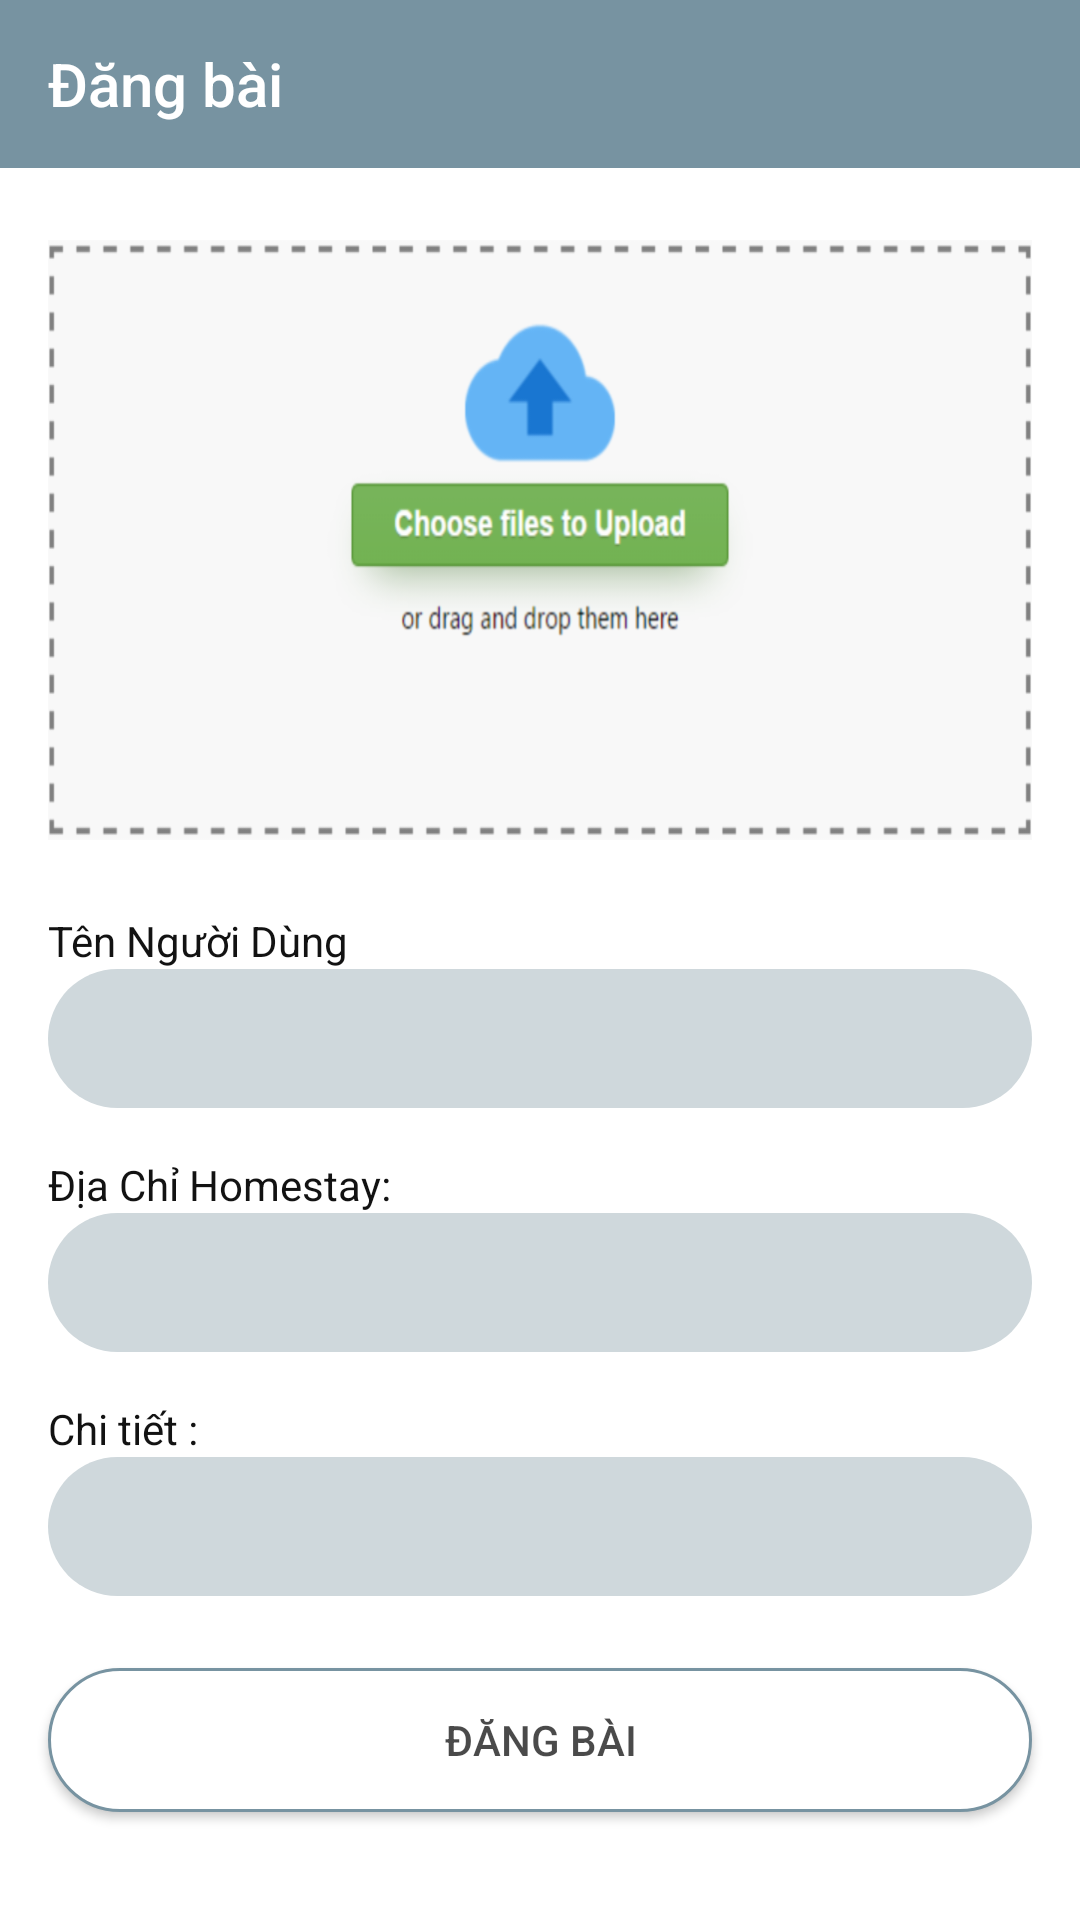

Reconstruct the res/layout file that produces this screen, plus the resources it refers to.
<!-- AndroidManifest.xml: activity theme AppTheme -->
<!-- res/layout/activity_post_luxury.xml -->
<?xml version="1.0" encoding="utf-8"?>
<androidx.constraintlayout.widget.ConstraintLayout xmlns:android="http://schemas.android.com/apk/res/android"
    xmlns:app="http://schemas.android.com/apk/res-auto"
    xmlns:tools="http://schemas.android.com/tools"
    android:layout_width="match_parent"
    android:layout_height="match_parent"
    android:background="?attr/switch_black_white"
    tools:context=".ui.main.social.post.PostLuxuryActivity">

    <androidx.appcompat.widget.Toolbar
        android:id="@+id/toolbarPostLuxury"
        android:layout_width="match_parent"
        android:layout_height="wrap_content"
        android:minHeight="?attr/actionBarSize"
        android:theme="?attr/actionBarTheme"
        app:title="@string/luxury_post"
        style="@style/ToolBarHome"
        app:layout_constraintEnd_toEndOf="parent"
        app:layout_constraintStart_toStartOf="parent"
        app:layout_constraintTop_toTopOf="parent"
        app:titleTextColor="@color/md_white_1000"/>

    <include
        android:id="@+id/includeTitleStoryPost"
        layout="@layout/include_edittext"
        android:layout_width="0dp"
        android:layout_height="wrap_content"
        android:layout_marginEnd="16dp"
        app:layout_constraintEnd_toEndOf="parent"
        app:layout_constraintStart_toStartOf="@+id/textView10"
        app:layout_constraintTop_toBottomOf="@+id/textView10" />

    <TextView
        android:id="@+id/textView10"
        android:layout_width="wrap_content"
        android:layout_height="wrap_content"
        android:layout_marginStart="16dp"
        android:layout_marginTop="24dp"
        android:text="@string/username"
        android:textColor="?attr/switch_white_black"
        app:layout_constraintStart_toStartOf="parent"
        app:layout_constraintTop_toBottomOf="@+id/imgUploadImage" />

    <TextView
        android:id="@+id/textView11"
        android:layout_width="wrap_content"
        android:layout_height="wrap_content"
        android:layout_marginTop="16dp"
        android:text="@string/addressHs"
        android:textColor="?attr/switch_white_black"
        app:layout_constraintStart_toStartOf="@+id/includeTitleStoryPost"
        app:layout_constraintTop_toBottomOf="@+id/includeTitleStoryPost" />

    <include
        android:id="@+id/includeDetail"
        layout="@layout/include_edittext"
        android:layout_width="0dp"
        android:layout_height="wrap_content"
        app:layout_constraintEnd_toEndOf="@+id/includeAddress"
        app:layout_constraintStart_toStartOf="@+id/textView14"
        app:layout_constraintTop_toBottomOf="@+id/textView14" />

    <include
        android:id="@+id/includeAddress"
        layout="@layout/include_edittext"
        android:layout_width="0dp"
        android:layout_height="wrap_content"
        app:layout_constraintEnd_toEndOf="@+id/includeTitleStoryPost"
        app:layout_constraintStart_toStartOf="@+id/textView11"
        app:layout_constraintTop_toBottomOf="@+id/textView11" />

    <TextView
        android:id="@+id/textView14"
        android:layout_width="wrap_content"
        android:layout_height="wrap_content"
        android:layout_marginTop="16dp"
        android:text="@string/detail_hs"
        android:textColor="?attr/switch_white_black"
        app:layout_constraintStart_toStartOf="@+id/includeAddress"
        app:layout_constraintTop_toBottomOf="@+id/includeAddress" />

    <ImageView
        android:id="@+id/imgUploadImage"
        android:layout_width="0dp"
        android:layout_height="200dp"
        android:layout_marginStart="16dp"
        android:layout_marginTop="24dp"
        android:layout_marginEnd="16dp"
        android:background="@drawable/choose_image"
        android:scaleType="centerCrop"
        android:contentDescription="@string/todo"
        app:layout_constraintEnd_toEndOf="parent"
        app:layout_constraintStart_toStartOf="parent"
        app:layout_constraintTop_toBottomOf="@+id/toolbarPostLuxury" />

    <Button
        android:id="@+id/btnPostStory"
        android:layout_width="0dp"
        android:layout_height="wrap_content"
        android:layout_marginTop="24dp"
        android:text="@string/luxury_post"
        android:background="@drawable/bg_checkin_checkout_selector"
        android:textColor="@color/md_black_1000"
        app:layout_constraintEnd_toEndOf="@+id/includeDetail"
        app:layout_constraintStart_toStartOf="@+id/includeDetail"
        app:layout_constraintTop_toBottomOf="@+id/includeDetail" />
</androidx.constraintlayout.widget.ConstraintLayout>
<!-- res/layout/include_edittext.xml (included above) -->
<?xml version="1.0" encoding="utf-8"?>
<LinearLayout xmlns:android="http://schemas.android.com/apk/res/android"
    android:orientation="vertical" android:layout_width="match_parent"
    android:layout_height="match_parent">

    <EditText
        android:id="@+id/edValue"
        style="@style/EditTextBackGround"
        android:layout_width="match_parent"
        android:layout_height="wrap_content"
        android:ems="10"
        android:inputType="textPersonName"

      />
</LinearLayout>
<!-- resources referenced by this layout -->
<resources>
  <color name="md_black_1000">#B5000000</color>
  <color name="md_white_1000">#ffffff</color>
  <!-- drawable bg_checkin_checkout_selector (drawable) -->
  <?xml version="1.0" encoding="utf-8"?>
  <selector xmlns:android="http://schemas.android.com/apk/res/android">
      <item android:state_pressed="true" android:drawable="@drawable/bg_checkin_checkout_selected" />
      <item android:state_selected="true" android:drawable="@drawable/bg_checkin_checkout_selected" />
      <item android:drawable="@drawable/bg_checkin_checkout_idle" />
  </selector>
  <!-- drawable choose_image: png bitmap (drawable-hdpi, 19376 bytes) -->
  <string name="addressHs">Địa Chỉ Homestay: </string>
  <string name="detail_hs">Chi tiết :  </string>
  <string name="luxury_post">Đăng bài </string>
  <string name="todo">TODO</string>
  <string name="username">Tên Người Dùng</string>
  <style name="EditTextBackGround">
          <item name="android:background">@drawable/bg_edittext</item>
          <item name="android:fontFamily">sans-serif</item>
          <item name="android:textSize">@dimen/design_text_size</item>
          <item name="android:textColor">@color/colorPrimaryDark</item>
          <item name="android:padding">15dp</item>
      </style>
  <style name="ToolBarHome">
          <item name="android:background">?attr/switch_colorPrimary</item>
          <item name="android:layout_width">match_parent</item>
          <item name="android:layout_height">?attr/actionBarSize</item>
          <item name="android:minHeight">?attr/actionBarSize</item>
          <item name="android:maxHeight">?attr/actionBarSize</item>
          <item name="colorControlNormal">@color/md_white_1000</item>
      </style>
  <style name="AppTheme" parent="Theme.AppCompat.Light.NoActionBar">
          
          <item name="switch_colorPrimary">#7793a1</item>
          <item name="colorPrimaryDark">#203b47</item>
          <item name="colorAccent">#D81B60</item>
          <item name="switch_black_white">#fff</item>
          <item name="switch_yellow_blue">#fedd02</item>
          <item name="background_dark">#fff</item>
          <item name="switch_white_black">#121212</item>
          <item name="android:windowAnimationStyle">@style/WindowTransitionAnimation</item>
          <item name="android:colorBackground">@android:color/transparent</item>
          <item name="android:windowIsTranslucent">true</item>
      </style>
  <!-- drawable bg_checkin_checkout_selected (drawable) -->
  <?xml version="1.0" encoding="utf-8"?>
  <shape xmlns:android="http://schemas.android.com/apk/res/android">
      <solid android:color="?attr/switch_yellow_blue"/>
      <stroke android:color="@color/colorPrimary" android:width="1dp"/>
      <corners android:radius="20dp"/>
  </shape>
  <!-- drawable bg_checkin_checkout_idle (drawable) -->
  <?xml version="1.0" encoding="utf-8"?>
  <shape xmlns:android="http://schemas.android.com/apk/res/android">
      <solid android:color="@color/md_white_1000"/>
      <corners android:radius="50dp"/>
      <stroke android:color="@color/colorPrimary" android:width="1dp"/>
  </shape>
  <!-- drawable bg_edittext (drawable) -->
  <?xml version="1.0" encoding="utf-8"?>
  <shape xmlns:android="http://schemas.android.com/apk/res/android">
      <corners android:radius="50dp"/>
      <solid android:color="@color/md_blue_grey_100"/>
  </shape>
  <dimen name="design_text_size">12sp</dimen>
  <color name="colorPrimaryDark">#232F43</color>
  <style name="WindowTransitionAnimation">
         
      </style>
  <color name="colorPrimary">#7793a1</color>
  <color name="md_blue_grey_100">#CFD8DC</color>
</resources>
